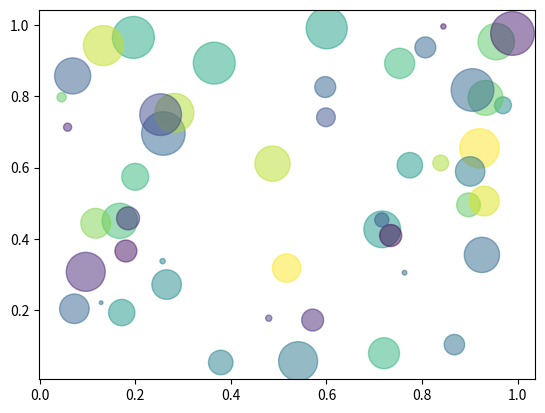

The script that saved this image:
import matplotlib.pyplot as plt
import numpy as np

# x = np.linspace(0,10,200)

# y = np.sin(x)

# plt.plot(x,y)

# plt.xlabel("this is my x data")
# plt.ylabel("this is my y data")
# plt.title("this is sin graph")

# plt.show()


x = np.random.rand(50)
y = np.random.rand(50)

colors = np.random.rand(50)
sizes = 1000 * np.random.rand(50)

plt.scatter(x,y, c=colors, s=sizes, alpha=.5)
plt.show()
